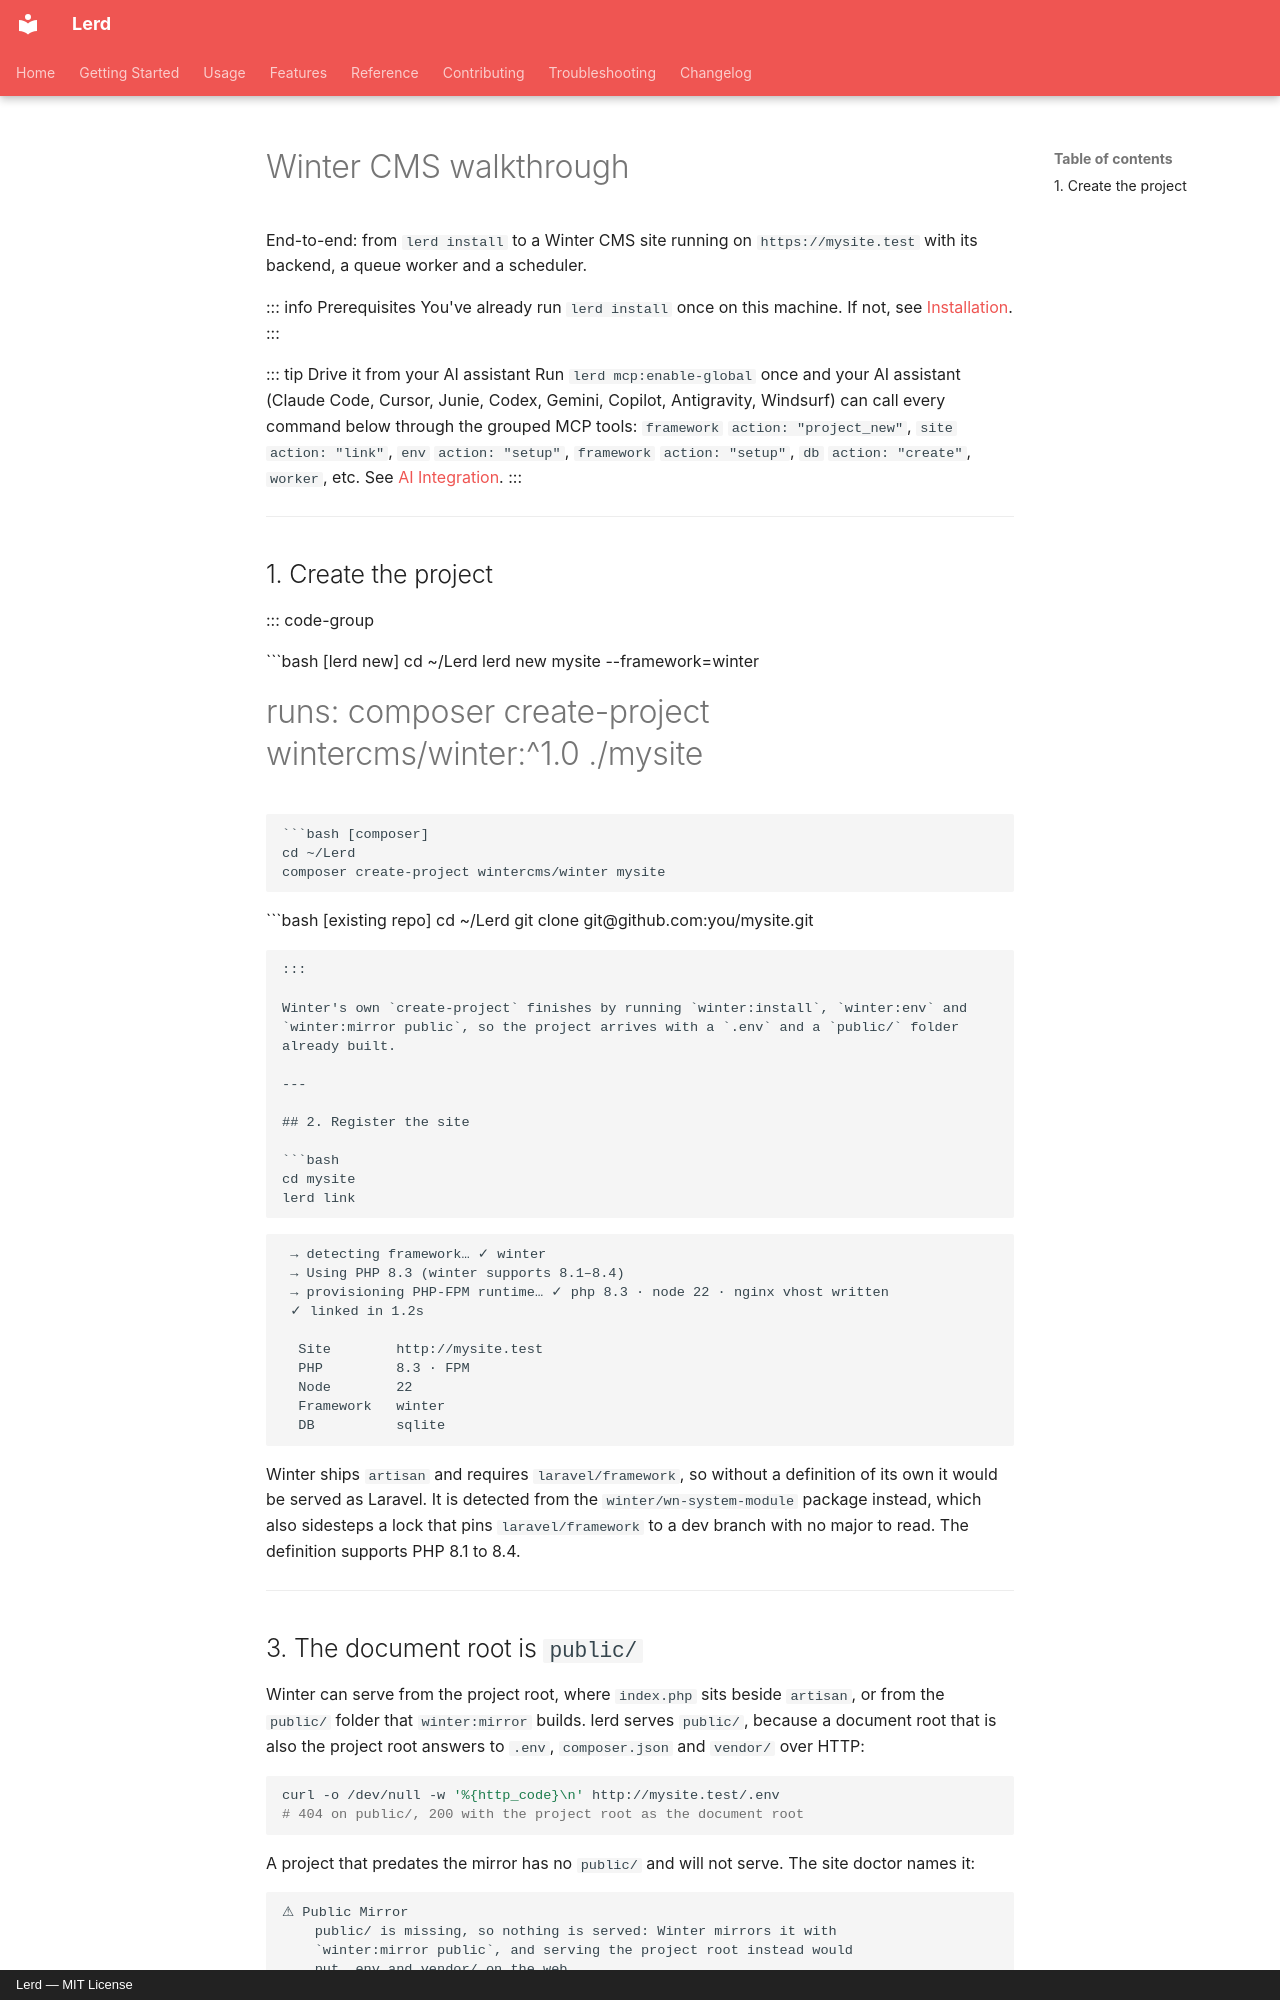

repository: gabriel-sousa99/lerd · page: getting-started/winter/index.html · generator: mkdocs · copyright: Lerd — MIT License

# Winter CMS walkthrough

End-to-end: from `lerd install` to a Winter CMS site running on `https://mysite.test` with its backend, a queue worker and a scheduler.

::: info Prerequisites
You've already run `lerd install` once on this machine. If not, see [Installation](installation.md).
:::

::: tip Drive it from your AI assistant
Run `lerd mcp:enable-global` once and your AI assistant (Claude Code, Cursor, Junie, Codex, Gemini, Copilot, Antigravity, Windsurf) can call every command below through the grouped MCP tools: `framework` `action: "project_new"`, `site` `action: "link"`, `env` `action: "setup"`, `framework` `action: "setup"`, `db` `action: "create"`, `worker`, etc. See [AI Integration](../features/mcp.md).
:::

---

## 1. Create the project

::: code-group

```bash [lerd new]
cd ~/Lerd
lerd new mysite --framework=winter
# runs: composer create-project wintercms/winter:^1.0 ./mysite
```

```bash [composer]
cd ~/Lerd
composer create-project wintercms/winter mysite
```

```bash [existing repo]
cd ~/Lerd
git clone git@github.com:you/mysite.git
```

:::

Winter's own `create-project` finishes by running `winter:install`, `winter:env` and `winter:mirror public`, so the project arrives with a `.env` and a `public/` folder already built.

---

## 2. Register the site

```bash
cd mysite
lerd link
```

```
 → detecting framework… ✓ winter
 → Using PHP 8.3 (winter supports 8.1–8.4)
 → provisioning PHP-FPM runtime… ✓ php 8.3 · node 22 · nginx vhost written
 ✓ linked in 1.2s

  Site        http://mysite.test
  PHP         8.3 · FPM
  Node        22
  Framework   winter
  DB          sqlite
```

Winter ships `artisan` and requires `laravel/framework`, so without a definition of its own it would be served as Laravel. It is detected from the `winter/wn-system-module` package instead, which also sidesteps a lock that pins `laravel/framework` to a dev branch with no major to read. The definition supports PHP 8.1 to 8.4.

---

## 3. The document root is `public/`

Winter can serve from the project root, where `index.php` sits beside `artisan`, or from the `public/` folder that `winter:mirror` builds. lerd serves `public/`, because a document root that is also the project root answers to `.env`, `composer.json` and `vendor/` over HTTP:

```bash
curl -o /dev/null -w '%{http_code}\n' http://mysite.test/.env
# 404 on public/, 200 with the project root as the document root
```

A project that predates the mirror has no `public/` and will not serve. The site doctor names it:

```
⚠ Public Mirror
    public/ is missing, so nothing is served: Winter mirrors it with
    `winter:mirror public`, and serving the project root instead would
    put .env and vendor/ on the web.
```

```bash
lerd artisan winter:mirror public --relative
```

---
